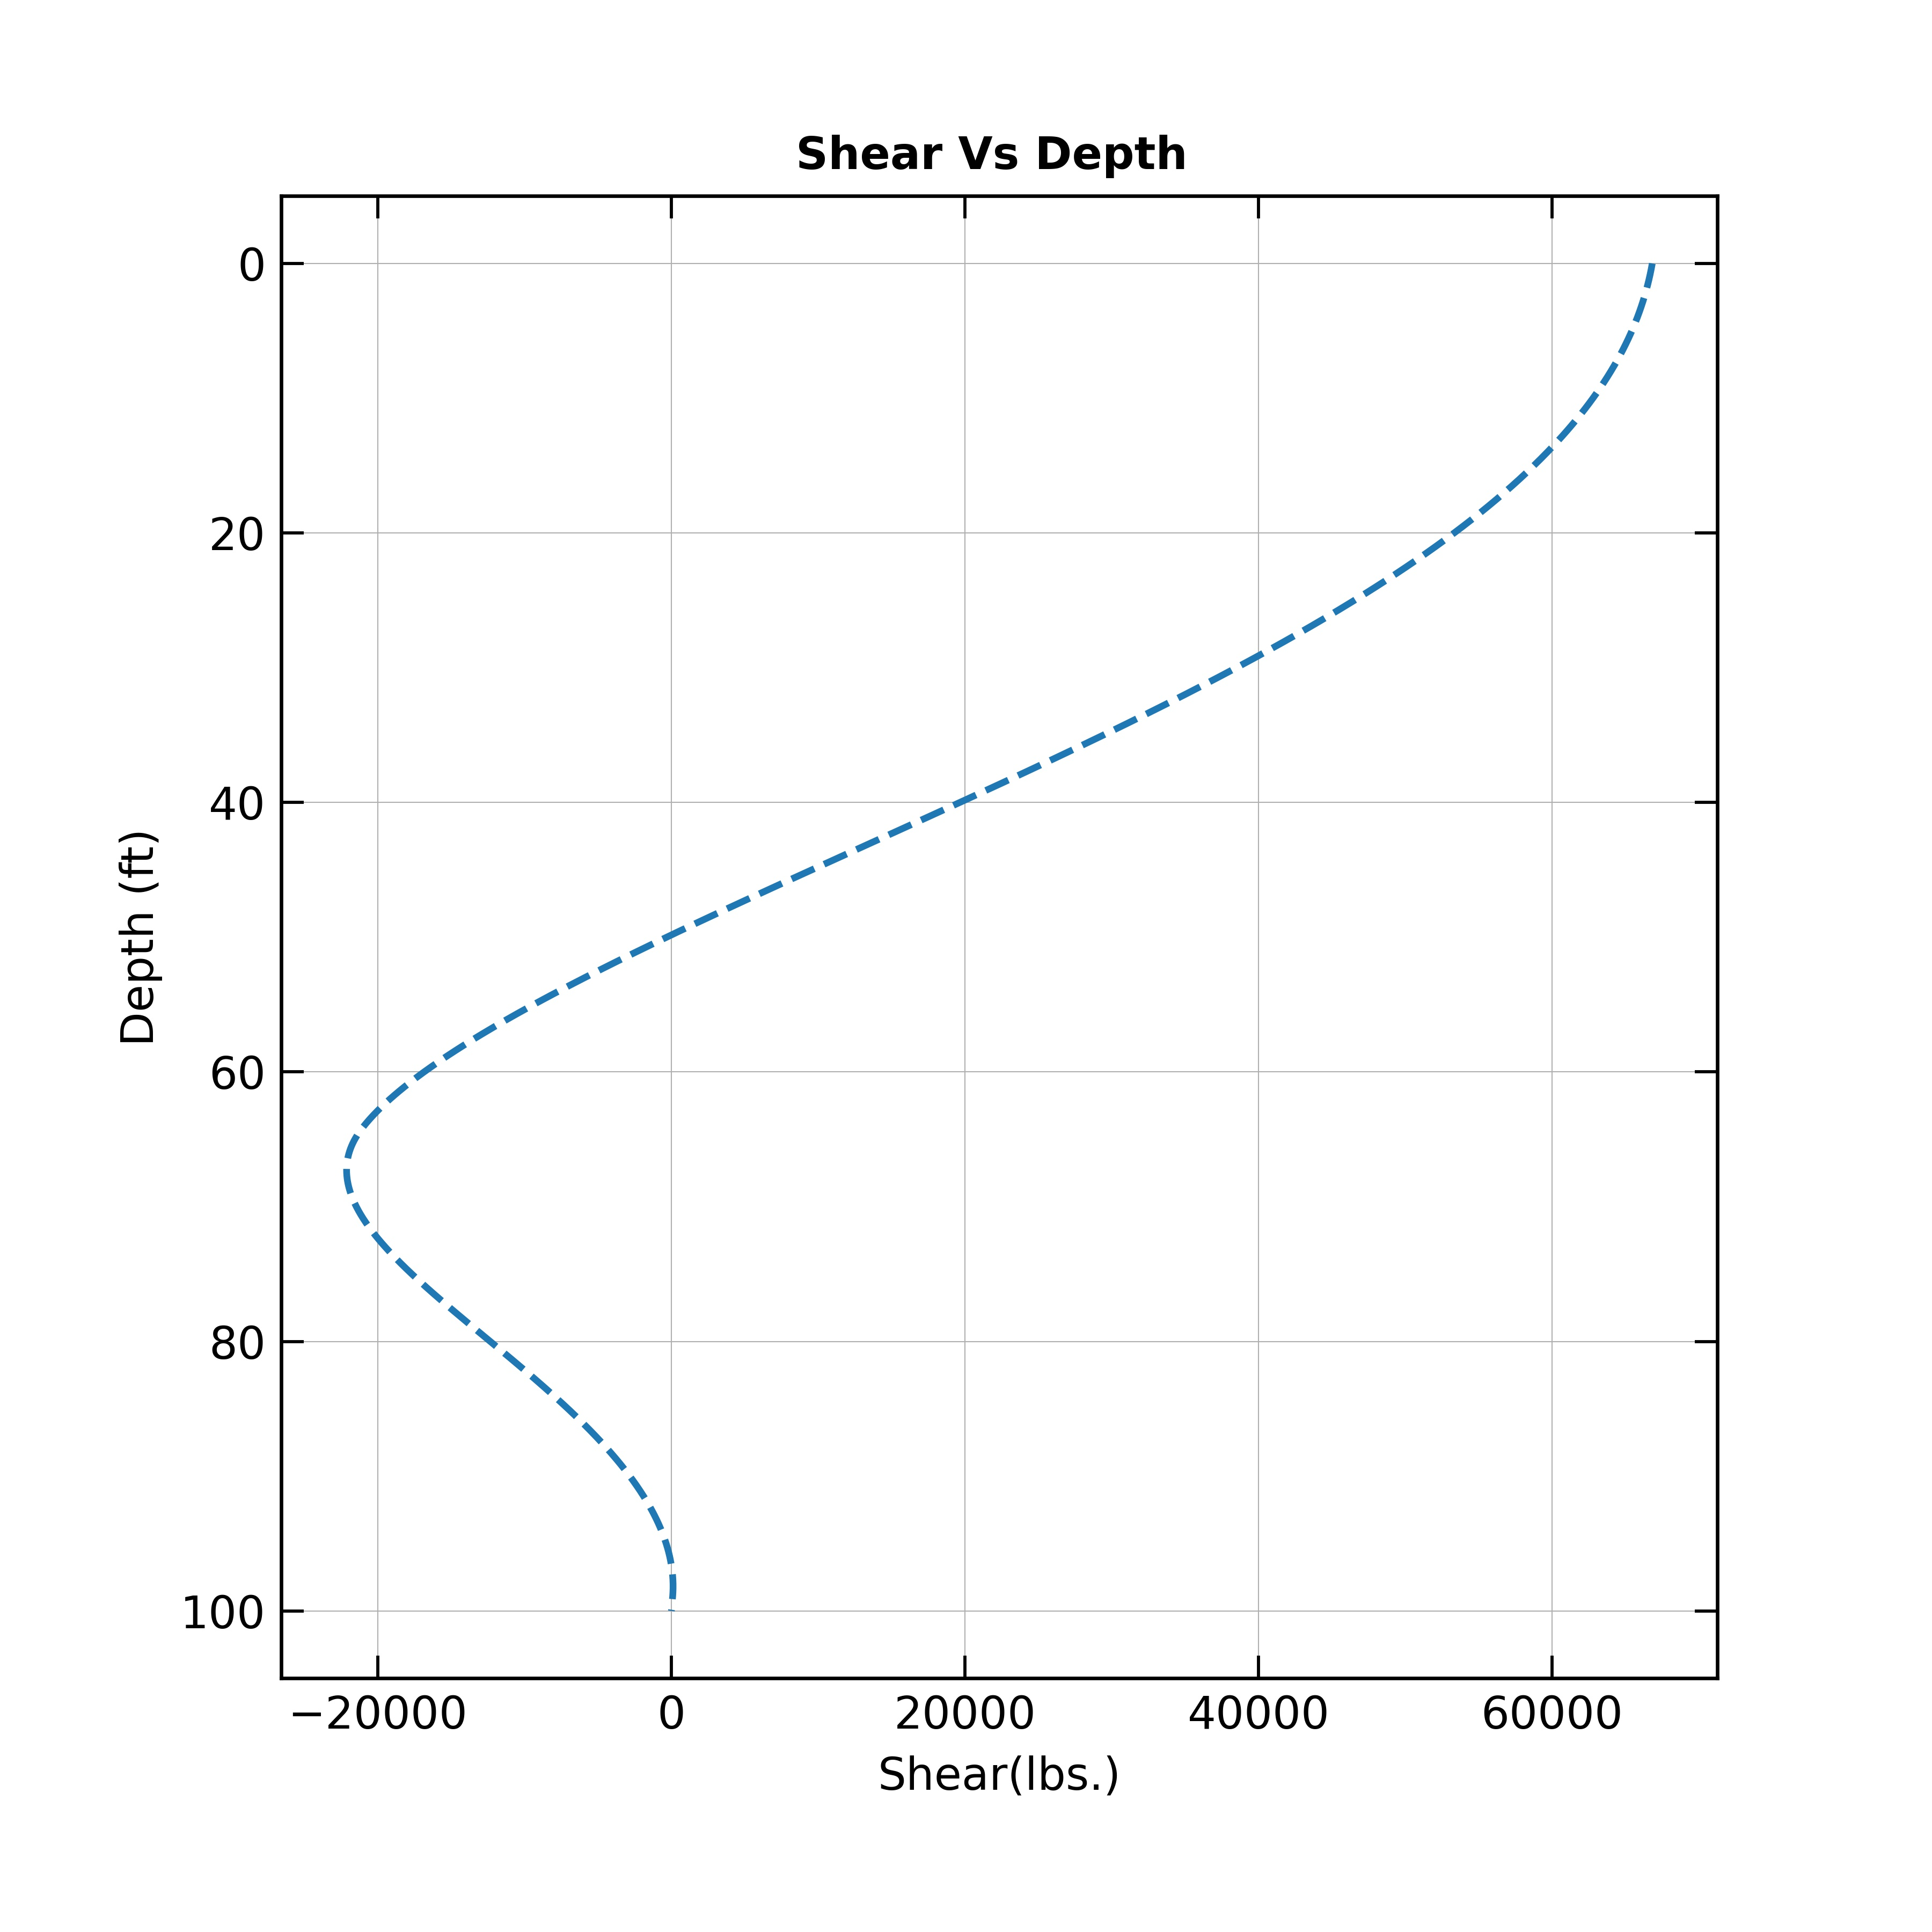

Source data for this figure (header and first rows):
Depth (Ft), Shear (lbs.)
0.0, 66826
0.1, 66809
0.2, 66793
0.3, 66775
0.4, 66758
0.5, 66739
0.6, 66721
0.7, 66702
0.8, 66682
0.9, 66662
1.0, 66642
1.1, 66621
1.2, 66599
1.3, 66578
1.4, 66555
1.5, 66533
1.6, 66509
1.7, 66486
1.8, 66462
1.9, 66437
2.0, 66412
2.1, 66387
2.2, 66361
2.3, 66334
2.4, 66307
2.5, 66280
2.6, 66252
2.7, 66224
2.8, 66195
2.9, 66165
3.0, 66136
3.1, 66105
3.2, 66075
3.3, 66043
3.4, 66012
3.5, 65979
3.6, 65947
3.7, 65913
3.8, 65880
3.9, 65846
4.0, 65811
4.1, 65776
4.2, 65740
4.3, 65704
4.4, 65667
4.5, 65630
4.6, 65592
4.7, 65554
4.8, 65515
4.9, 65476
5.0, 65437
5.1, 65396
5.2, 65356
5.3, 65314
5.4, 65273
5.5, 65230
5.6, 65188
5.7, 65144
5.8, 65101
5.9, 65056
... 941 more rows
